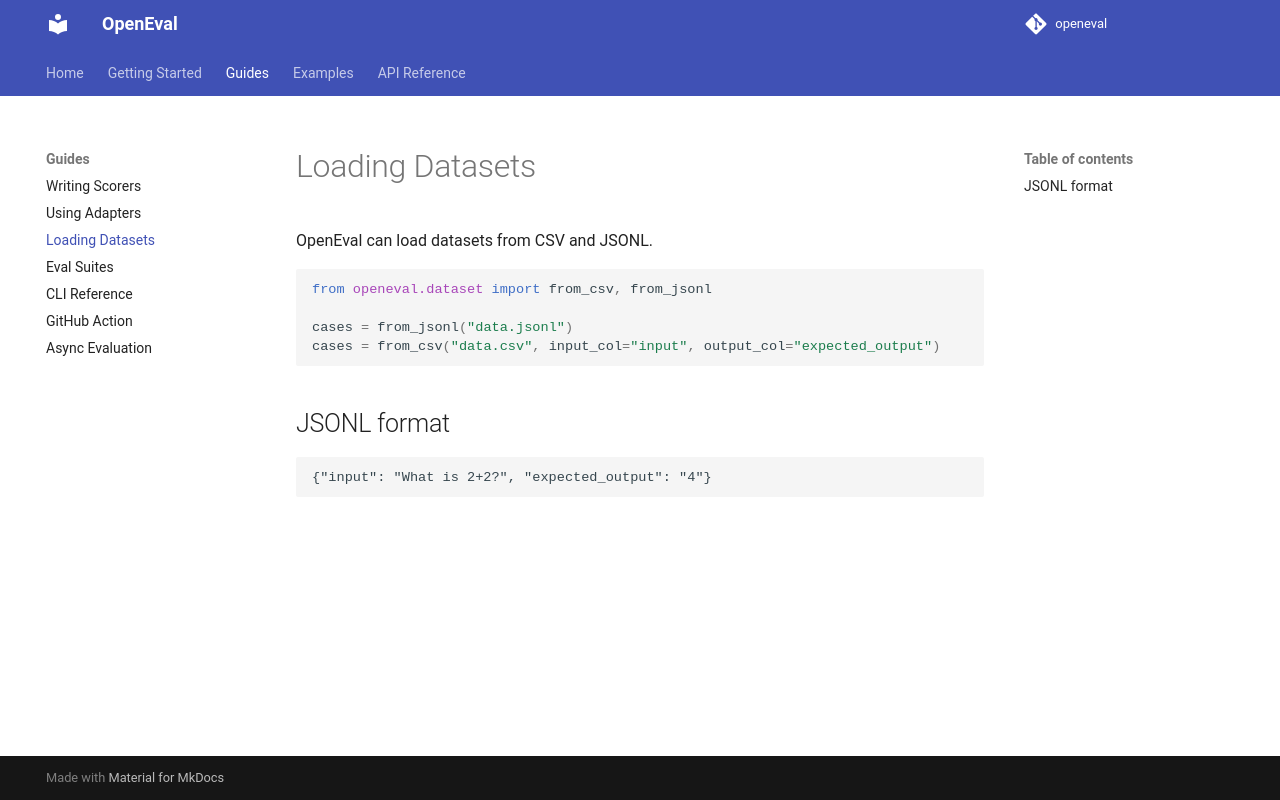

repository: KaungHtetCho-22/openEval · page: guides/datasets/index.html · generator: mkdocs

# Loading Datasets

OpenEval can load datasets from CSV and JSONL.

```python
from openeval.dataset import from_csv, from_jsonl

cases = from_jsonl("data.jsonl")
cases = from_csv("data.csv", input_col="input", output_col="expected_output")
```

## JSONL format

```jsonl
{"input": "What is 2+2?", "expected_output": "4"}
```
